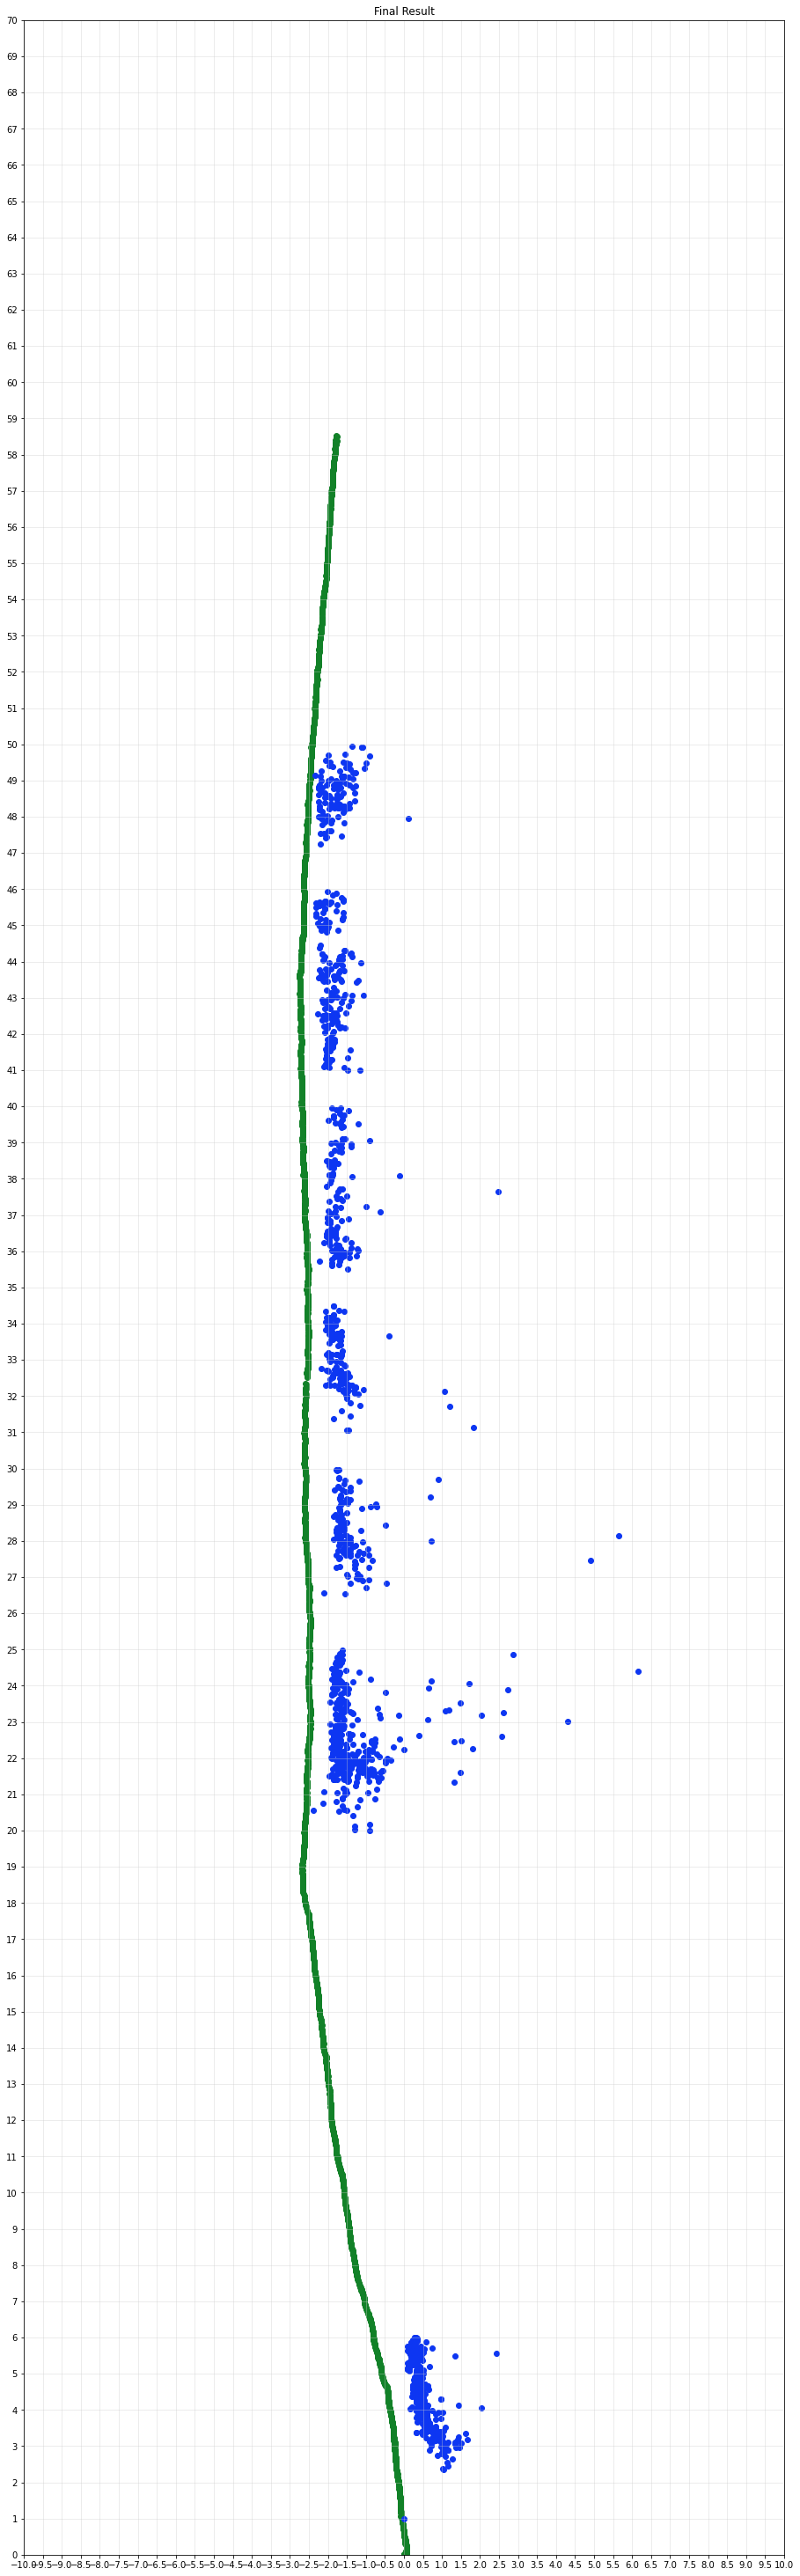

Values plotted in this chart, from the file beside it:
, 0, 1
0, 1.134, 2.885
1, 1.045, 2.798
2, 1.127, 2.558
3, 1.162, 2.899
4, 1.043, 2.342
5, 1.132, 2.881
6, 1.024, 2.988
7, 0.9715, 2.979
8, 1.029, 2.924
9, 0.9921, 2.821
10, 0.6625, 2.891
11, 0.9997, 2.782
12, 1.366, 2.961
13, 1.156, 2.886
14, 1.086, 2.722
15, 1.275, 2.652
16, 1.153, 2.449
17, 0.8843, 2.749
18, 1.455, 2.969
19, 1.023, 2.372
20, 0.8301, 3.343
21, 0.8766, 3.404
22, 0.9312, 3.169
23, 0.8607, 3.316
24, 1.061, 3.06
25, 0.6621, 3.651
26, 1.109, 3.025
27, 1.103, 3.052
28, 0.8456, 3.395
29, 0.8582, 3.428
30, 0.8416, 3.48
31, 0.8453, 3.889
32, 0.9897, 3.191
33, 0.7392, 3.972
34, 0.9672, 3.273
35, 1.024, 3.038
36, 0.9085, 3.932
37, 0.8222, 3.332
38, 0.6885, 3.491
39, 0.6611, 3.548
40, 0.772, 3.36
41, 0.5914, 3.867
42, 1.063, 3.015
43, 0.973, 3.756
44, 0.8415, 3.296
45, 1.008, 3.047
46, 1.044, 3.094
47, 0.5825, 3.846
48, 0.9896, 3.23
49, 1.071, 3.069
50, 1.012, 3.922
51, 0.3993, 3.897
52, 0.3907, 3.863
53, 0.3661, 3.979
54, 0.4214, 3.878
55, 0.3697, 3.814
56, 0.3987, 3.883
57, 0.3167, 3.373
58, 0.3291, 3.385
59, 0.3758, 3.71
... 1,573 more rows
